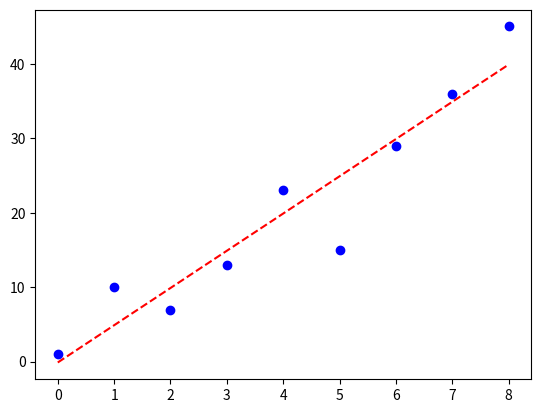

Reproduce this figure in Python.
import matplotlib.pyplot as plt
import numpy as np

def sq(f):                      # def of square function
    return f*f

#########################################################

X=[0,1,2,3,4,5,6,7,8]                            #Our DATA
Y=[1,10,7,13,23,15,29,36,45]

##### calculating the sum of X*Y ######
i=0
a=0

while i<=X[-1]:
    a=a+(X[i]*Y[i])
    i=i+1
    
sum_product=a

#####################################

N=len(X)                              # number of point
sum_x = sum(X)                        # the sum of X's
sum_y = sum(Y)                        # the sum of Y's

########## calculating the sum of X^2 ###############

t=0
j=0
for j in X:
    t=t+sq(X[j])
    j = j+1

############### numerator and denominator of the slope #######################

numerator = (sum_product/N)-(sum_x/N)*(sum_y/N)

denominator = (t/N)-((sum_x/N)*(sum_x/N))

slope = numerator/denominator

intercept = (sum_y/N) - slope * (sum_x/N)

def linear(formula, x_range):  # ploting the linear function y=slope*x+intercept
    x = np.array(x_range)  
    y = eval(formula)
    plt.plot(x, y,'r--')  


linear('slope*x+intercept',range(0,len(X)))

plt.plot(X,Y,'bo')                       
plt.show()

